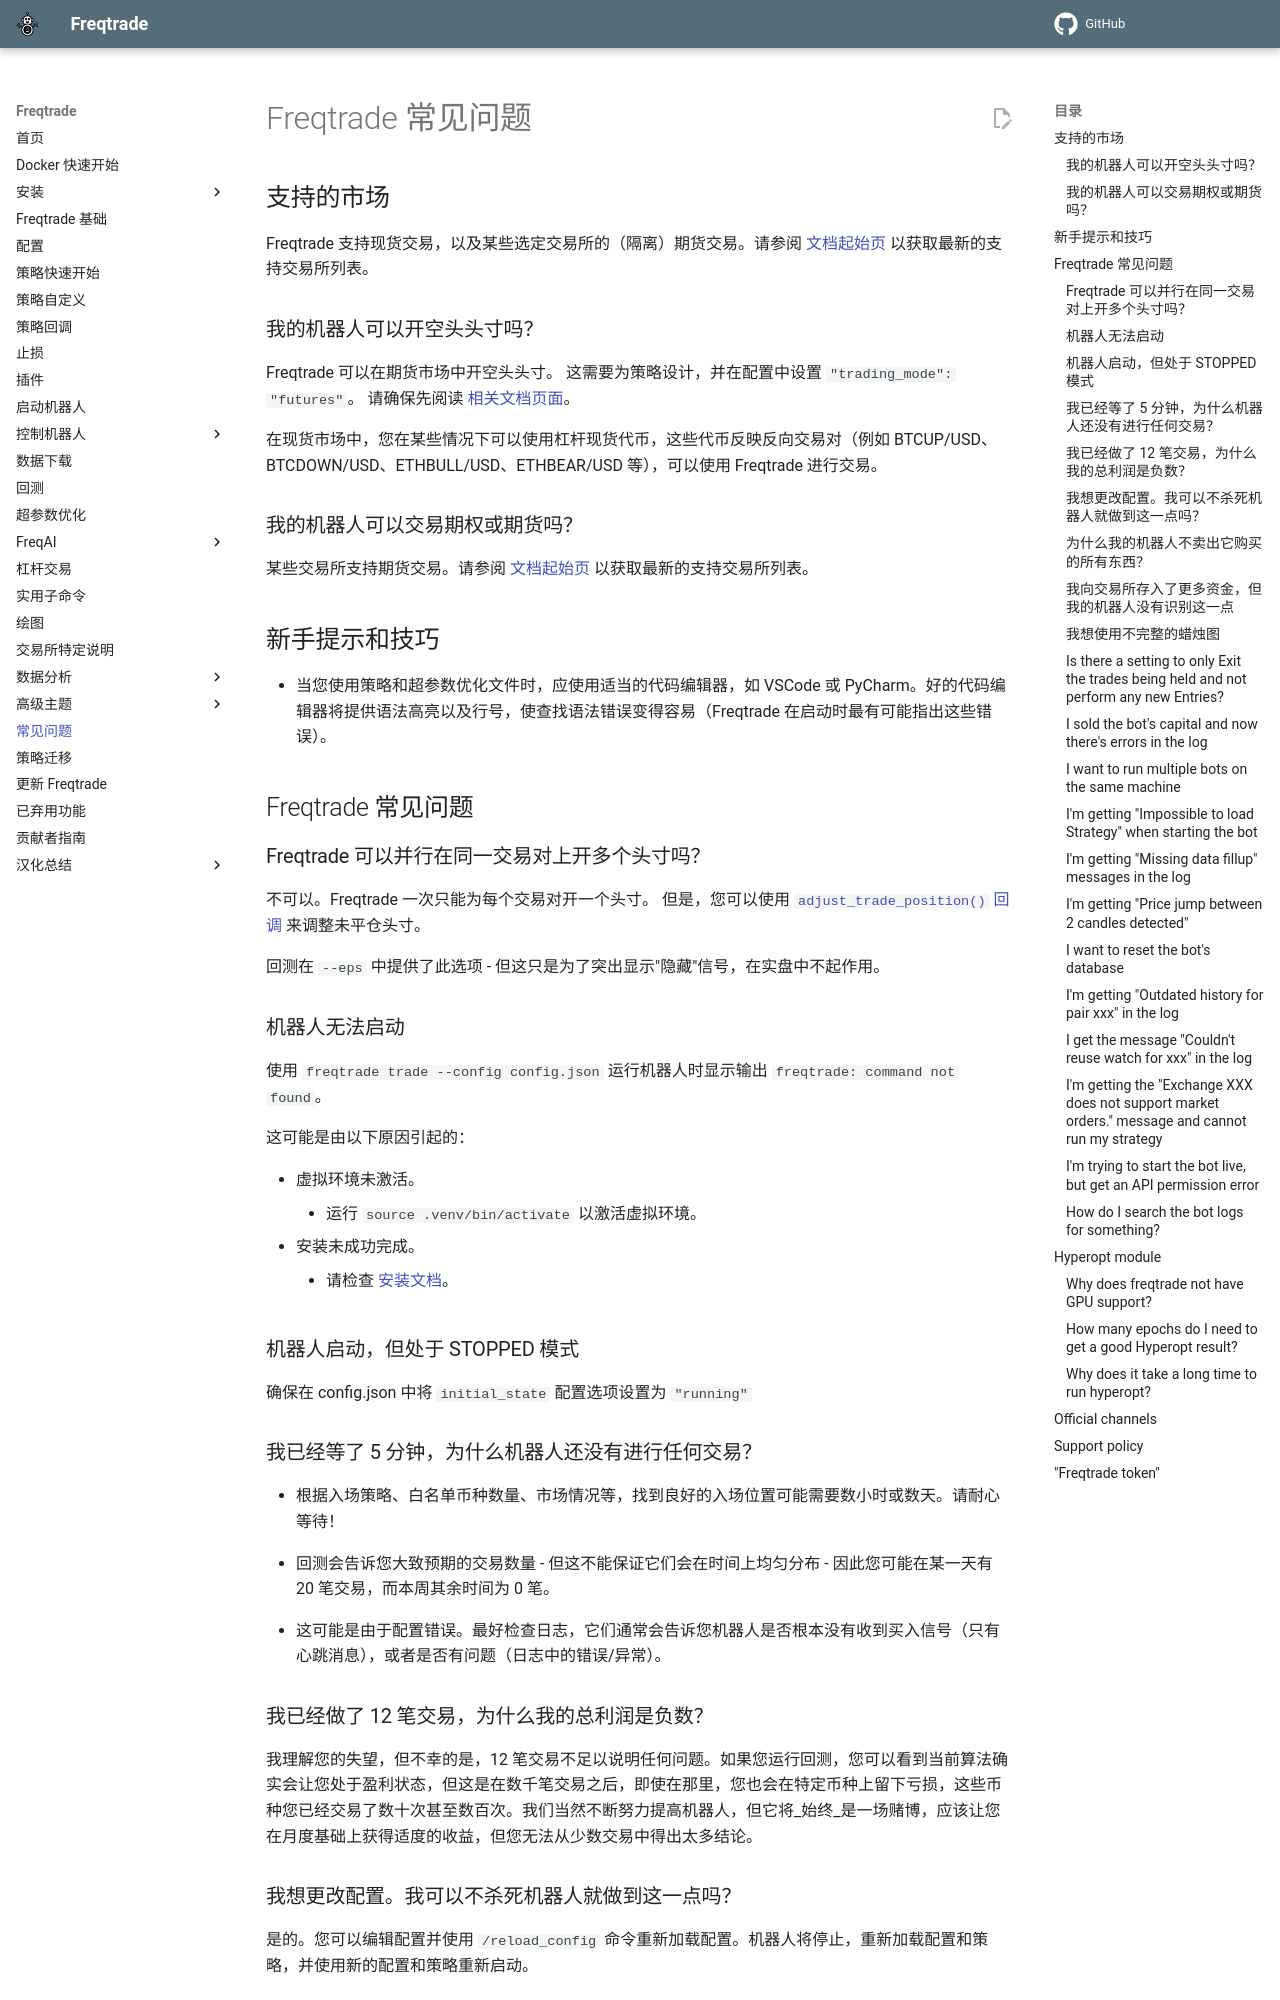

repository: brinsec/freqtrade · page: faq/index.html · generator: mkdocs

# Freqtrade 常见问题

## 支持的市场

Freqtrade 支持现货交易，以及某些选定交易所的（隔离）期货交易。请参阅 [文档起始页](index.md#supported-futures-exchanges-experimental) 以获取最新的支持交易所列表。

### 我的机器人可以开空头头寸吗？

Freqtrade 可以在期货市场中开空头头寸。
这需要为策略设计，并在配置中设置 `"trading_mode": "futures"`。
请确保先阅读 [相关文档页面](leverage.md)。

在现货市场中，您在某些情况下可以使用杠杆现货代币，这些代币反映反向交易对（例如 BTCUP/USD、BTCDOWN/USD、ETHBULL/USD、ETHBEAR/USD 等），可以使用 Freqtrade 进行交易。

### 我的机器人可以交易期权或期货吗？

某些交易所支持期货交易。请参阅 [文档起始页](index.md#supported-futures-exchanges-experimental) 以获取最新的支持交易所列表。

## 新手提示和技巧

* 当您使用策略和超参数优化文件时，应使用适当的代码编辑器，如 VSCode 或 PyCharm。好的代码编辑器将提供语法高亮以及行号，使查找语法错误变得容易（Freqtrade 在启动时最有可能指出这些错误）。

## Freqtrade 常见问题

### Freqtrade 可以并行在同一交易对上开多个头寸吗？

不可以。Freqtrade 一次只能为每个交易对开一个头寸。
但是，您可以使用 [`adjust_trade_position()` 回调](strategy-callbacks.md#adjust-trade-position) 来调整未平仓头寸。

回测在 `--eps` 中提供了此选项 - 但这只是为了突出显示"隐藏"信号，在实盘中不起作用。

### 机器人无法启动

使用 `freqtrade trade --config config.json` 运行机器人时显示输出 `freqtrade: command not found`。

这可能是由以下原因引起的：

* 虚拟环境未激活。
  * 运行 `source .venv/bin/activate` 以激活虚拟环境。
* 安装未成功完成。
  * 请检查 [安装文档](installation.md)。

### 机器人启动，但处于 STOPPED 模式

确保在 config.json 中将 `initial_state` 配置选项设置为 `"running"`

### 我已经等了 5 分钟，为什么机器人还没有进行任何交易？

* 根据入场策略、白名单币种数量、市场情况等，找到良好的入场位置可能需要数小时或数天。请耐心等待！

* 回测会告诉您大致预期的交易数量 - 但这不能保证它们会在时间上均匀分布 - 因此您可能在某一天有 20 笔交易，而本周其余时间为 0 笔。

* 这可能是由于配置错误。最好检查日志，它们通常会告诉您机器人是否根本没有收到买入信号（只有心跳消息），或者是否有问题（日志中的错误/异常）。

### 我已经做了 12 笔交易，为什么我的总利润是负数？

我理解您的失望，但不幸的是，12 笔交易不足以说明任何问题。如果您运行回测，您可以看到当前算法确实会让您处于盈利状态，但这是在数千笔交易之后，即使在那里，您也会在特定币种上留下亏损，这些币种您已经交易了数十次甚至数百次。我们当然不断努力提高机器人，但它将_始终_是一场赌博，应该让您在月度基础上获得适度的收益，但您无法从少数交易中得出太多结论。

### 我想更改配置。我可以不杀死机器人就做到这一点吗？

是的。您可以编辑配置并使用 `/reload_config` 命令重新加载配置。机器人将停止，重新加载配置和策略，并使用新的配置和策略重新启动。

### 为什么我的机器人不卖出它购买的所有东西？

这称为"币种零头"，可能发生在所有交易所。
发生这种情况是因为许多交易所从"接收货币"中扣除手续费 - 所以您购买 100 COIN - 但您只能得到 99.9 COIN。
由于 COIN 以整批大小（1COIN 步长）进行交易，您不能卖出 0.9 COIN（或 99.9 COIN）- 但您需要向下舍入到 99 COIN。

这不是机器人问题，但在手动交易时也会发生。

虽然 freqtrade 可以处理这个问题（它会卖出 99 COIN），但手续费通常低于最低可交易批量（您只能交易整 COIN，不能交易 0.9 COIN）。
将零头（0.9 COIN）留在交易所通常是有意义的，因为下次 freqtrade 购买 COIN 时，它会消耗剩余的少量余额，这次会卖出它购买的所有东西，因此零头余额会慢慢下降（尽管它很可能永远不会达到正好 0）。

在可能的情况下（例如在 binance 上），使用交易所的专用手续费货币将解决此问题。
在 binance 上，只需在您的账户中拥有 BNB，并在您的个人资料中启用"使用 BNB 支付手续费"。您的 BNB 余额将慢慢下降（因为它用于支付手续费）- 但您将不再遇到零头（Freqtrade 将在利润计算中包括手续费）。
其他交易所不提供这种可能性，这只是您必须接受或转移到不同交易所的事情。

### 我向交易所存入了更多资金，但我的机器人没有识别这一点

Freqtrade 将在必要时更新交易所余额（在下单之前）。
RPC 调用（Telegram 的 `/balance`、对 `/balance` 的 API 调用）最多每小时可以触发一次更新。

如果启用了 `adjust_trade_position`（并且机器人有符合条件的未平仓交易进行调整）- 那么钱包将每小时刷新一次。
要强制立即更新，您可以使用 `/reload_config` - 这将重启机器人。

### 我想使用不完整的蜡烛图

Freqtrade 不会向策略提供不完整的蜡烛图。使用不完整的蜡烛图会导致重绘，从而导致策略中出现"幽灵"买入，这在回测中以及在发生之后都无法验证。

您可以使用 [dataprovider](strategy-customization.md#orderbookpair-maximum) 的订单簿或行情方法使用"当前"市场数据 - 但这不能在回测期间使用。

### Is there a setting to only Exit the trades being held and not perform any new Entries?

You can use the `/stopentry` command in Telegram to prevent future trade entry, followed by `/forceexit all` (sell all open trades).
